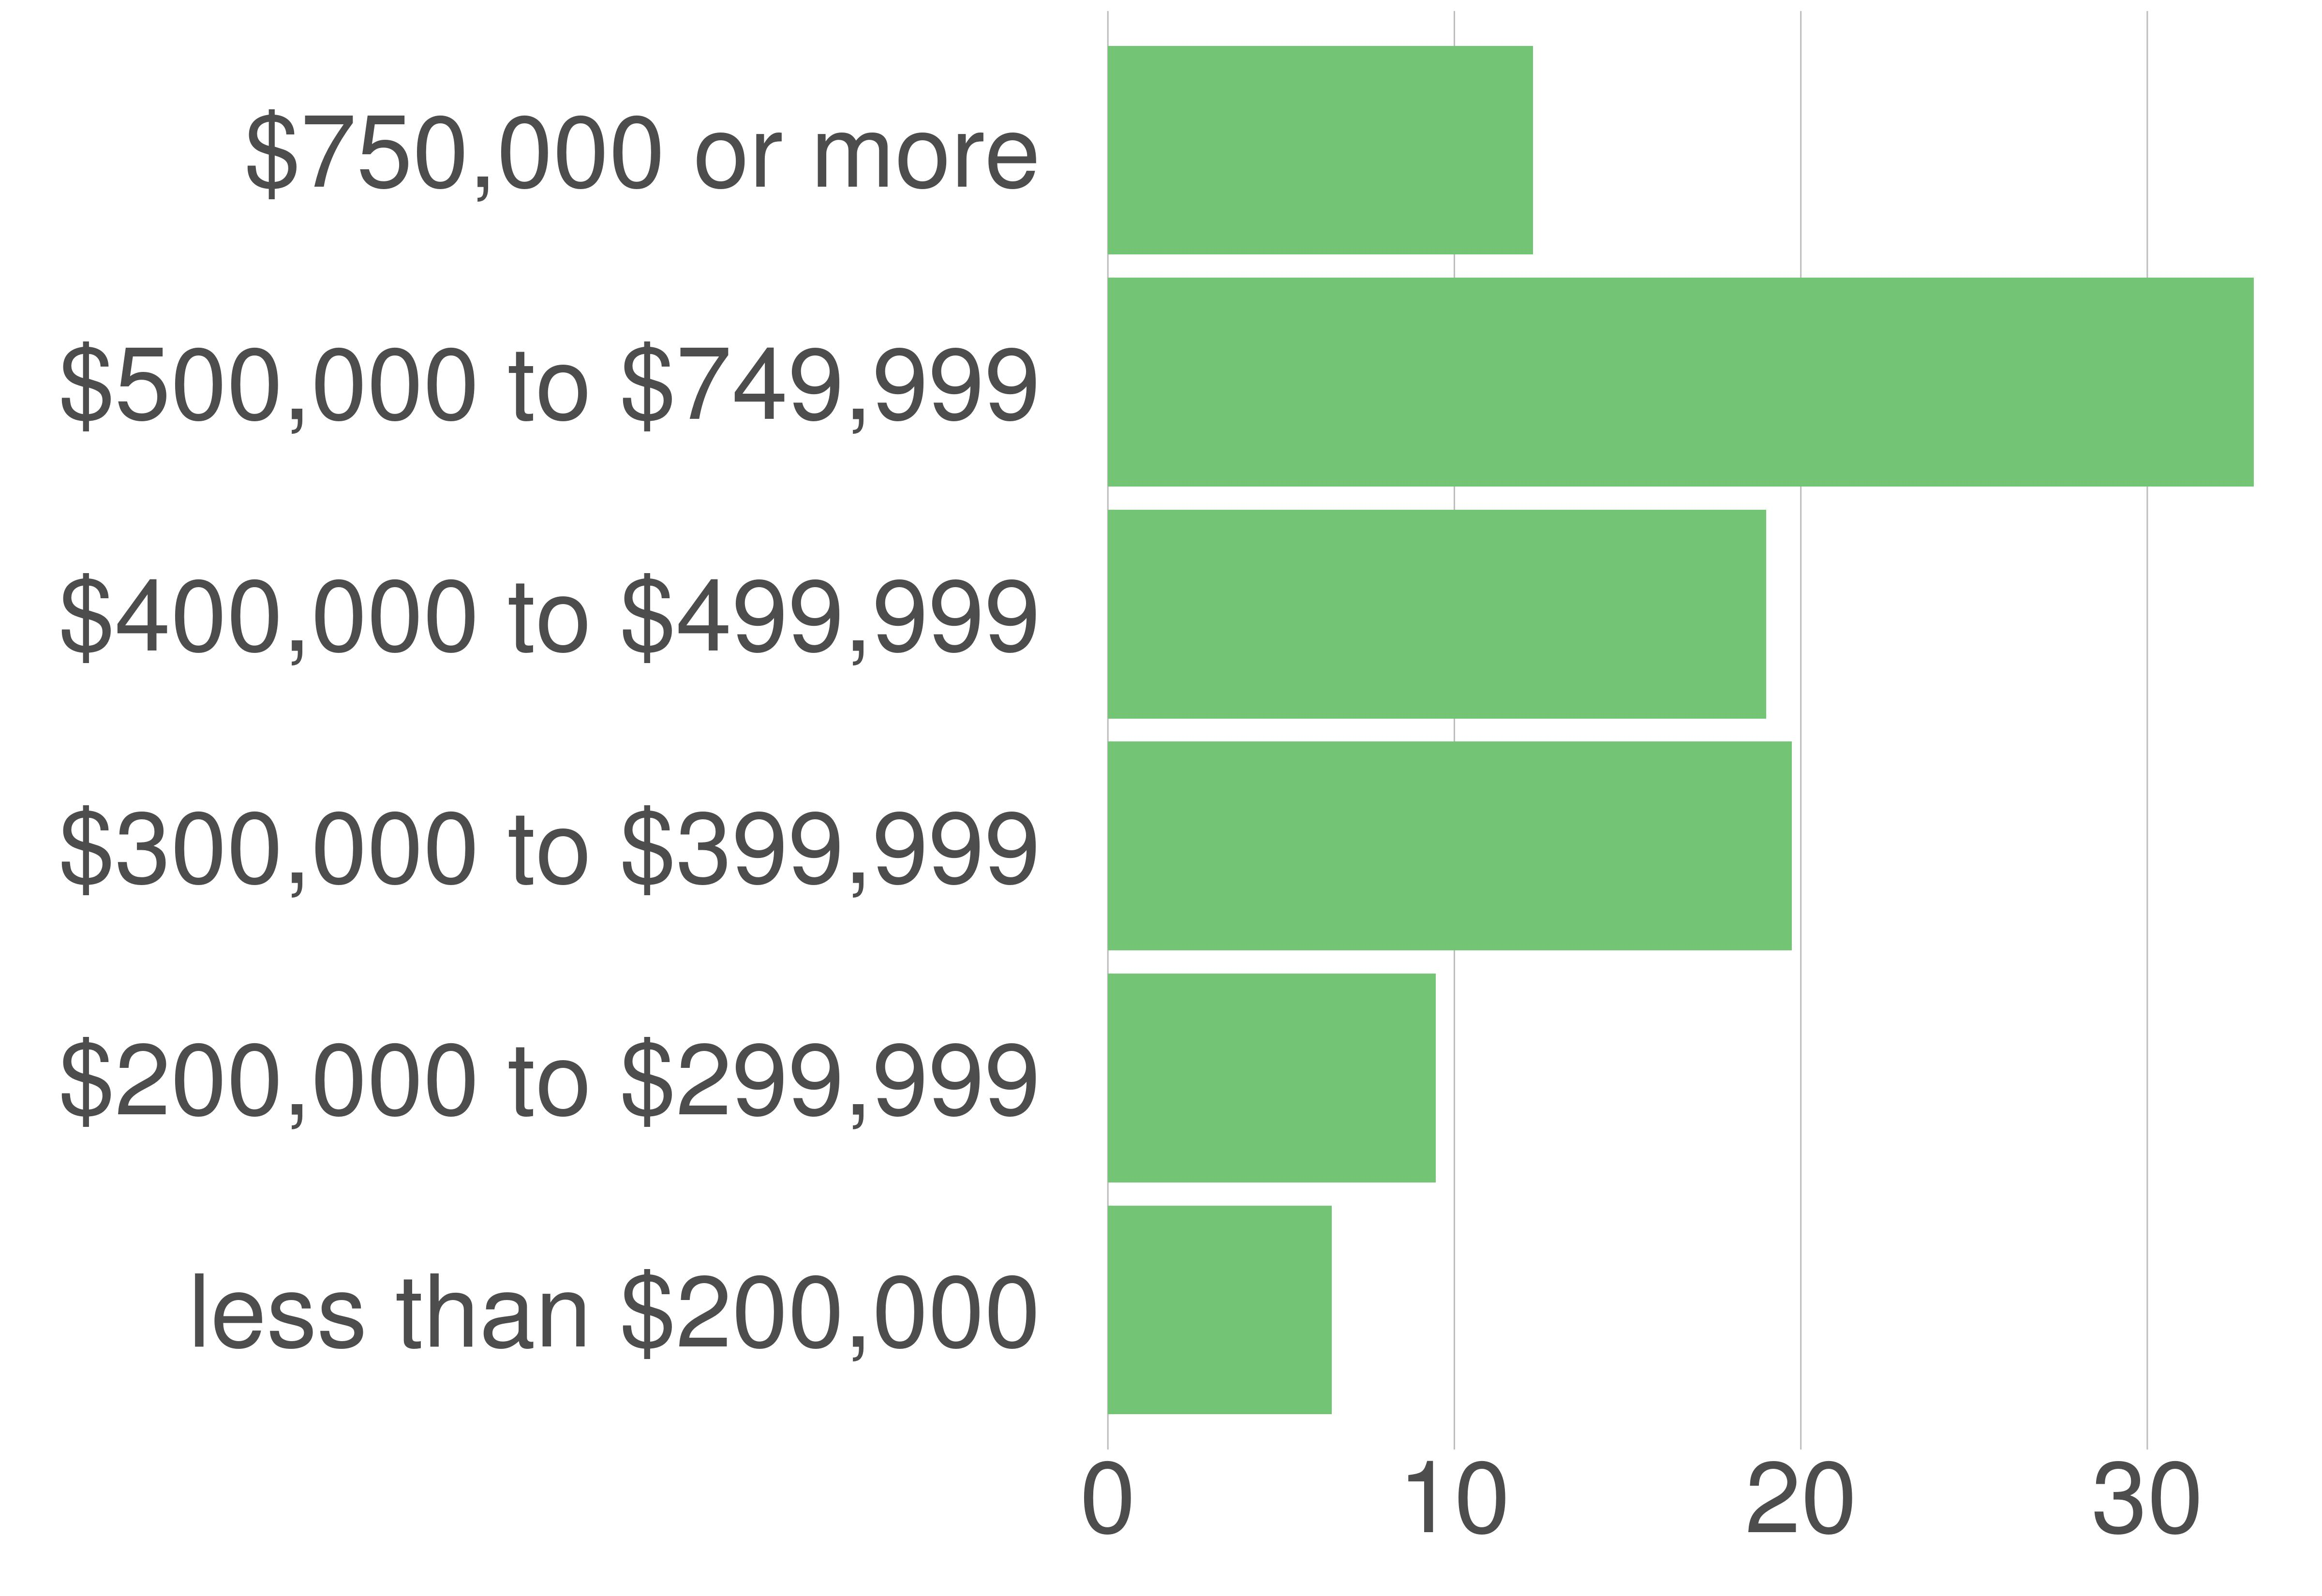

Source data for this figure (header and first rows):
variable, value, value_prop
less than $200,000, 6097, 6.46
$200,000 to $299,999, 8936, 9.46
$300,000 to $399,999, 18640, 19.74
$400,000 to $499,999, 17943, 19
$500,000 to $749,999, 31234, 33.07
$750,000 or more, 11587, 12.27
